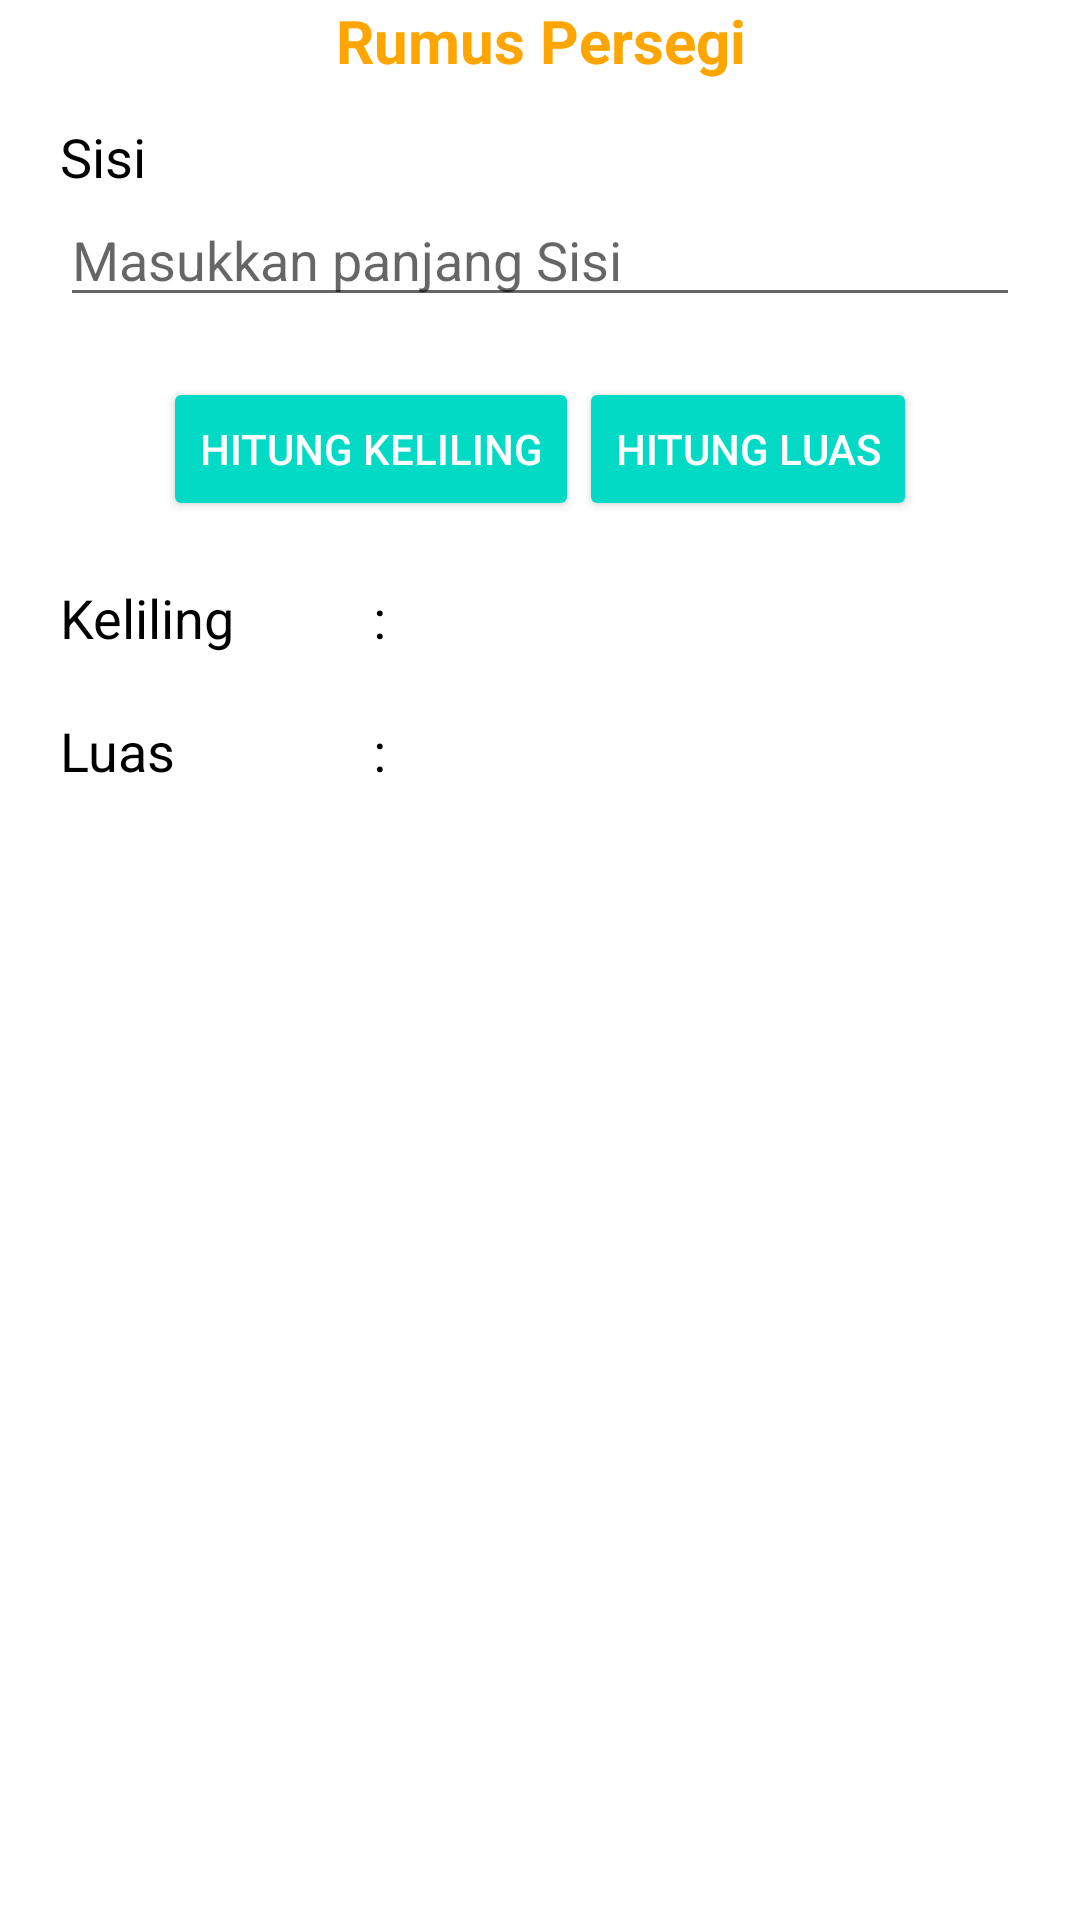

Layout XML and referenced resources for this Android screen:
<!-- AndroidManifest.xml: application theme Theme.TubesPRAKmobile -->
<!-- res/layout/activity_persegi.xml -->
<?xml version="1.0" encoding="utf-8"?>
<androidx.coordinatorlayout.widget.CoordinatorLayout xmlns:android="http://schemas.android.com/apk/res/android"
    xmlns:app="http://schemas.android.com/apk/res-auto"
    xmlns:tools="http://schemas.android.com/tools"
    android:layout_width="match_parent"
    android:layout_height="match_parent"
    tools:context=".Persegi">

    <ScrollView
        android:layout_width="match_parent"
        android:layout_height="wrap_content">

        <RelativeLayout
            android:layout_width="match_parent"
            android:layout_height="wrap_content">

            <TextView
                android:layout_width="match_parent"
                android:layout_height="wrap_content"
                android:gravity="center"
                android:text="Rumus Persegi"
                android:textAllCaps="false"
                android:textColor="@color/orange"
                android:textIsSelectable="false"
                android:textSize="20sp"
                android:textStyle="bold" />

            <LinearLayout
                android:id="@+id/llRumus"
                android:layout_width="match_parent"
                android:layout_height="wrap_content"
                android:orientation="horizontal"
                android:padding="10dp">

                <ImageView
                    android:layout_width="match_parent"
                    android:layout_height="wrap_content"
                    android:src="@drawable/rumus_persegi"/>

            </LinearLayout>

            <LinearLayout
                android:id="@+id/llInput"
                android:layout_width="match_parent"
                android:layout_height="wrap_content"
                android:layout_below="@id/llRumus"
                android:orientation="vertical"
                android:padding="20dp">

                <TextView
                    android:layout_width="wrap_content"
                    android:layout_height="wrap_content"
                    android:text="Sisi"
                    android:textColor="@android:color/black"
                    android:textSize="18sp" />

                <EditText
                    android:id="@+id/etsisi"
                    android:layout_width="match_parent"
                    android:layout_height="wrap_content"
                    android:hint="Masukkan panjang Sisi"
                    android:inputType="numberDecimal"
                    android:textSize="18sp" />

            </LinearLayout>

            <LinearLayout
                android:id="@+id/llHitung"
                android:layout_width="match_parent"
                android:layout_height="wrap_content"
                android:layout_below="@id/llInput"
                android:gravity="center"
                android:orientation="horizontal">

                <Button
                    android:id="@+id/btnKeliling"
                    android:layout_width="wrap_content"
                    android:layout_height="wrap_content"
                    style="@style/Widget.AppCompat.Button.Colored"
                    android:text="Hitung Keliling"/>

                <Button
                    android:id="@+id/btnLuas"
                    android:layout_width="wrap_content"
                    android:layout_height="wrap_content"
                    style="@style/Widget.AppCompat.Button.Colored"
                    android:text="Hitung Luas"/>

            </LinearLayout>

            <LinearLayout
                android:id="@+id/llKeliling"
                android:layout_width="match_parent"
                android:layout_height="wrap_content"
                android:layout_below="@id/llHitung"
                android:orientation="horizontal"
                android:paddingLeft="20dp"
                android:paddingTop="20dp"
                android:paddingRight="20dp">

                <TextView
                    android:layout_width="100dp"
                    android:layout_height="wrap_content"
                    android:text="Keliling"
                    android:textColor="@android:color/black"
                    android:textSize="18sp"/>

                <TextView
                    android:layout_width="wrap_content"
                    android:layout_height="wrap_content"
                    android:text=" : "
                    android:textColor="@android:color/black"
                    android:textSize="18sp"/>

                <TextView
                    android:id="@+id/tvKeliling"
                    android:layout_width="wrap_content"
                    android:layout_height="wrap_content"
                    android:textColor="@android:color/black"
                    android:textSize="18sp"/>

            </LinearLayout>

            <LinearLayout
                android:layout_width="match_parent"
                android:layout_height="wrap_content"
                android:layout_below="@id/llKeliling"
                android:orientation="horizontal"
                android:paddingLeft="20dp"
                android:paddingTop="20dp"
                android:paddingRight="20dp">

                <TextView
                    android:layout_width="100dp"
                    android:layout_height="wrap_content"
                    android:text="Luas"
                    android:textColor="@android:color/black"
                    android:textSize="18sp"/>

                <TextView
                    android:layout_width="wrap_content"
                    android:layout_height="wrap_content"
                    android:text=" : "
                    android:textColor="@android:color/black"
                    android:textSize="18sp"/>

                <TextView
                    android:id="@+id/tvLuas"
                    android:layout_width="wrap_content"
                    android:layout_height="wrap_content"
                    android:textColor="@android:color/black"
                    android:textSize="18sp"/>

            </LinearLayout>

        </RelativeLayout>

    </ScrollView>


</androidx.coordinatorlayout.widget.CoordinatorLayout>
<!-- resources referenced by this layout -->
<resources>
  <color name="orange">#ffa500</color>
  <style name="Theme.TubesPRAKmobile" parent="Theme.MaterialComponents.DayNight.NoActionBar">
          
          <item name="colorPrimary">@color/orange</item>
          <item name="colorPrimaryVariant">@color/orange</item>
          <item name="colorOnPrimary">@color/white</item>
          
          <item name="colorSecondary">@color/teal_200</item>
          <item name="colorSecondaryVariant">@color/teal_700</item>
          <item name="colorOnSecondary">@color/black</item>
          
          <item name="android:statusBarColor" tools:targetApi="l">?attr/colorPrimaryVariant</item>
          
      </style>
  <color name="white">#FFFFFFFF</color>
  <color name="teal_200">#FF03DAC5</color>
  <color name="teal_700">#FF018786</color>
  <color name="black">#FF000000</color>
</resources>
